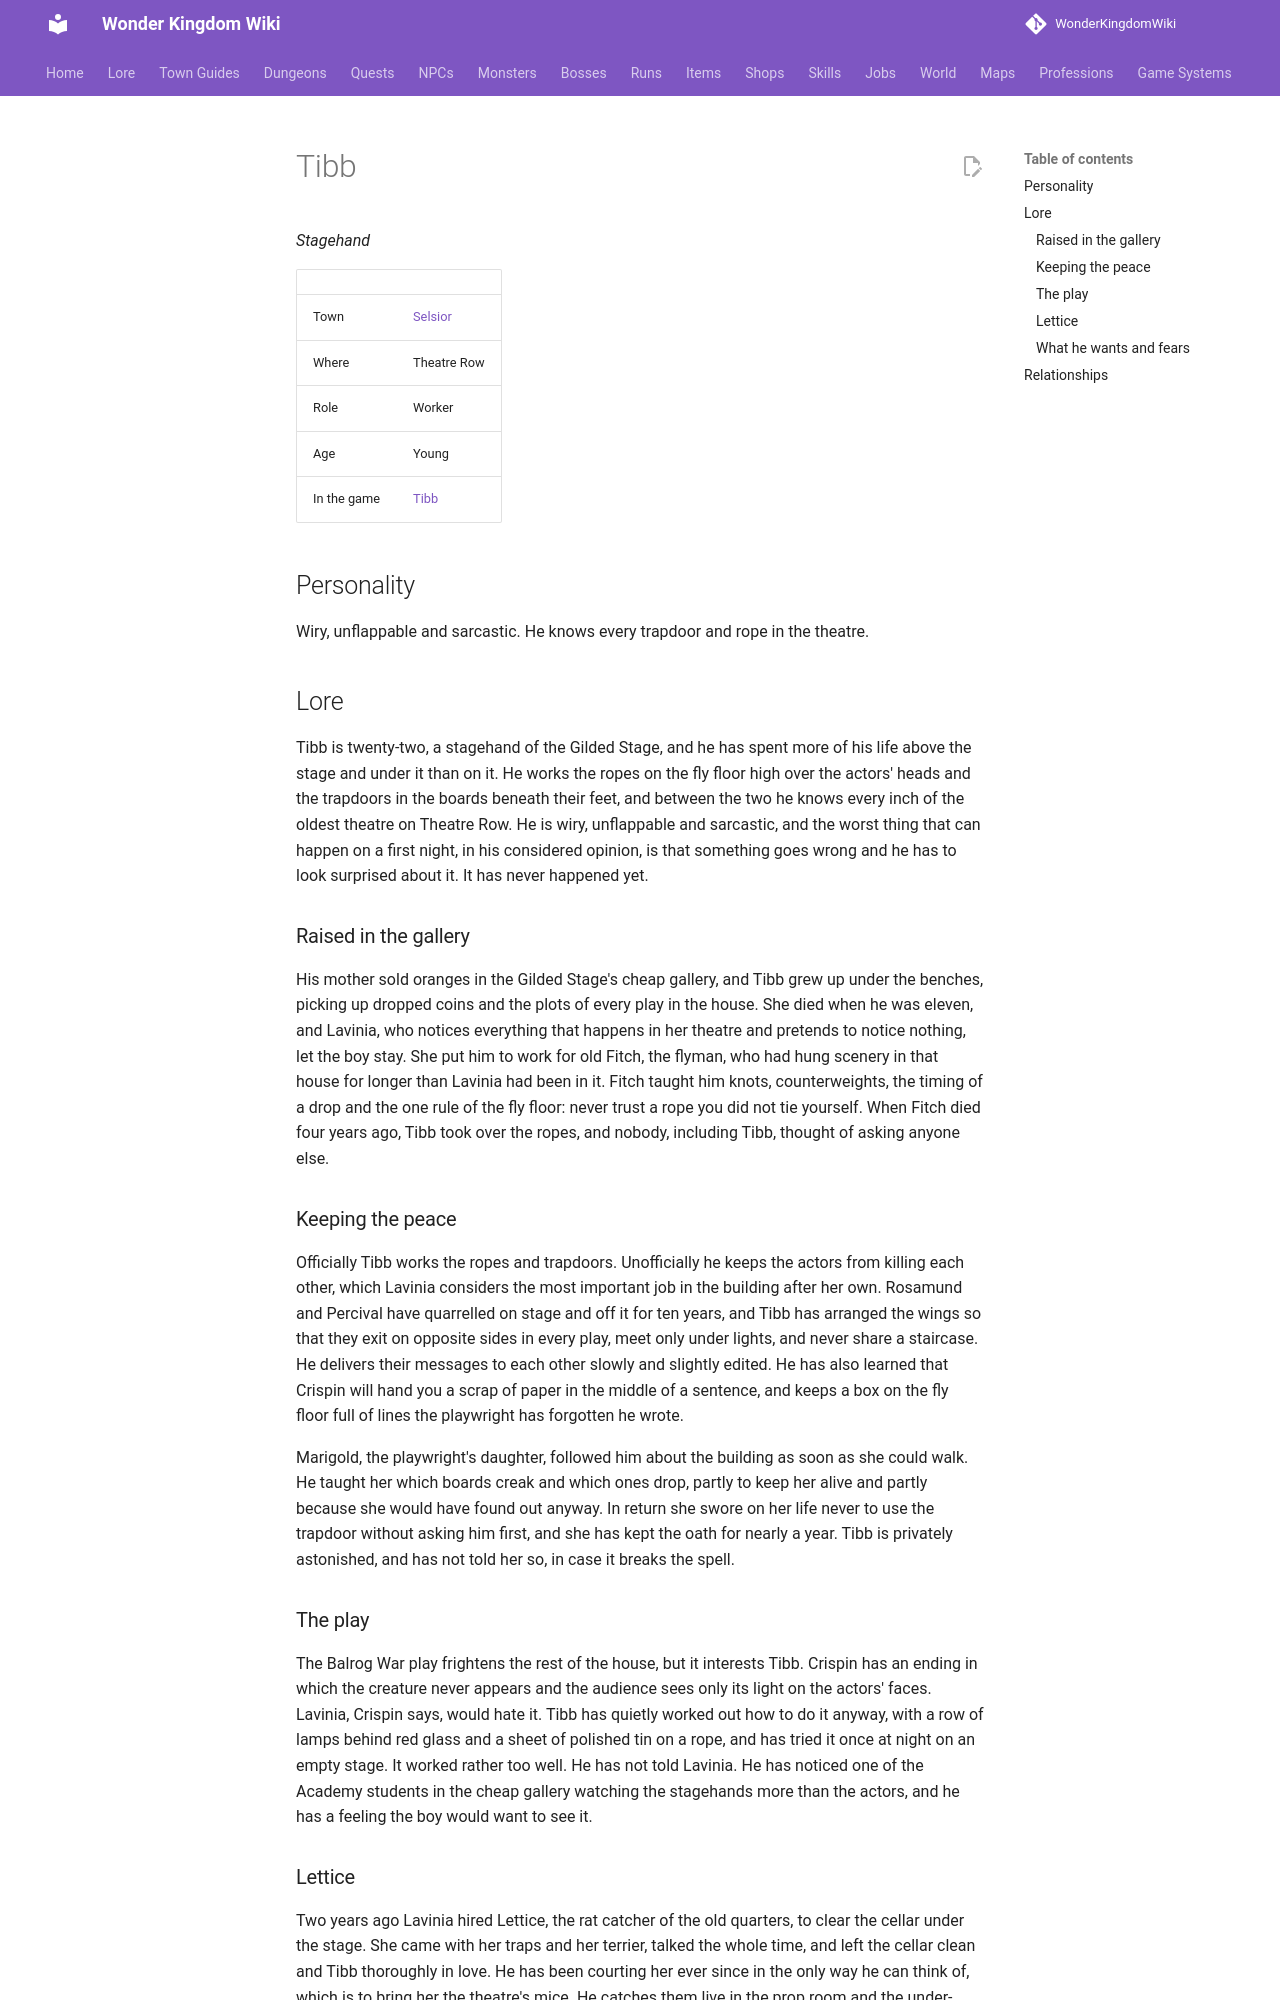

repository: alonohana627/WonderKingdomWiki · page: lore/people/selsior/tibb/index.html · generator: mkdocs

<!-- Generated by tools/people.py from data/people/. Do not edit: changes are overwritten. -->

# Tibb

*Stagehand*

|  |  |
|---|---|
| Town | [Selsior](../../towns/selsior.md) |
| Where | Theatre Row |
| Role | Worker |
| Age | Young |
| In the game | [Tibb](../../../npcs/tibb.md) |

## Personality

Wiry, unflappable and sarcastic. He knows every trapdoor and rope in the theatre.

## Lore

Tibb is twenty-two, a stagehand of the Gilded Stage, and he has spent more of his life above the stage and under it than on it. He works the ropes on the fly floor high over the actors' heads and the trapdoors in the boards beneath their feet, and between the two he knows every inch of the oldest theatre on Theatre Row. He is wiry, unflappable and sarcastic, and the worst thing that can happen on a first night, in his considered opinion, is that something goes wrong and he has to look surprised about it. It has never happened yet.

### Raised in the gallery

His mother sold oranges in the Gilded Stage's cheap gallery, and Tibb grew up under the benches, picking up dropped coins and the plots of every play in the house. She died when he was eleven, and Lavinia, who notices everything that happens in her theatre and pretends to notice nothing, let the boy stay. She put him to work for old Fitch, the flyman, who had hung scenery in that house for longer than Lavinia had been in it. Fitch taught him knots, counterweights, the timing of a drop and the one rule of the fly floor: never trust a rope you did not tie yourself. When Fitch died four years ago, Tibb took over the ropes, and nobody, including Tibb, thought of asking anyone else.

### Keeping the peace

Officially Tibb works the ropes and trapdoors. Unofficially he keeps the actors from killing each other, which Lavinia considers the most important job in the building after her own. Rosamund and Percival have quarrelled on stage and off it for ten years, and Tibb has arranged the wings so that they exit on opposite sides in every play, meet only under lights, and never share a staircase. He delivers their messages to each other slowly and slightly edited. He has also learned that Crispin will hand you a scrap of paper in the middle of a sentence, and keeps a box on the fly floor full of lines the playwright has forgotten he wrote.

Marigold, the playwright's daughter, followed him about the building as soon as she could walk. He taught her which boards creak and which ones drop, partly to keep her alive and partly because she would have found out anyway. In return she swore on her life never to use the trapdoor without asking him first, and she has kept the oath for nearly a year. Tibb is privately astonished, and has not told her so, in case it breaks the spell.

### The play

The Balrog War play frightens the rest of the house, but it interests Tibb. Crispin has an ending in which the creature never appears and the audience sees only its light on the actors' faces. Lavinia, Crispin says, would hate it. Tibb has quietly worked out how to do it anyway, with a row of lamps behind red glass and a sheet of polished tin on a rope, and has tried it once at night on an empty stage. It worked rather too well. He has not told Lavinia. He has noticed one of the Academy students in the cheap gallery watching the stagehands more than the actors, and he has a feeling the boy would want to see it.
